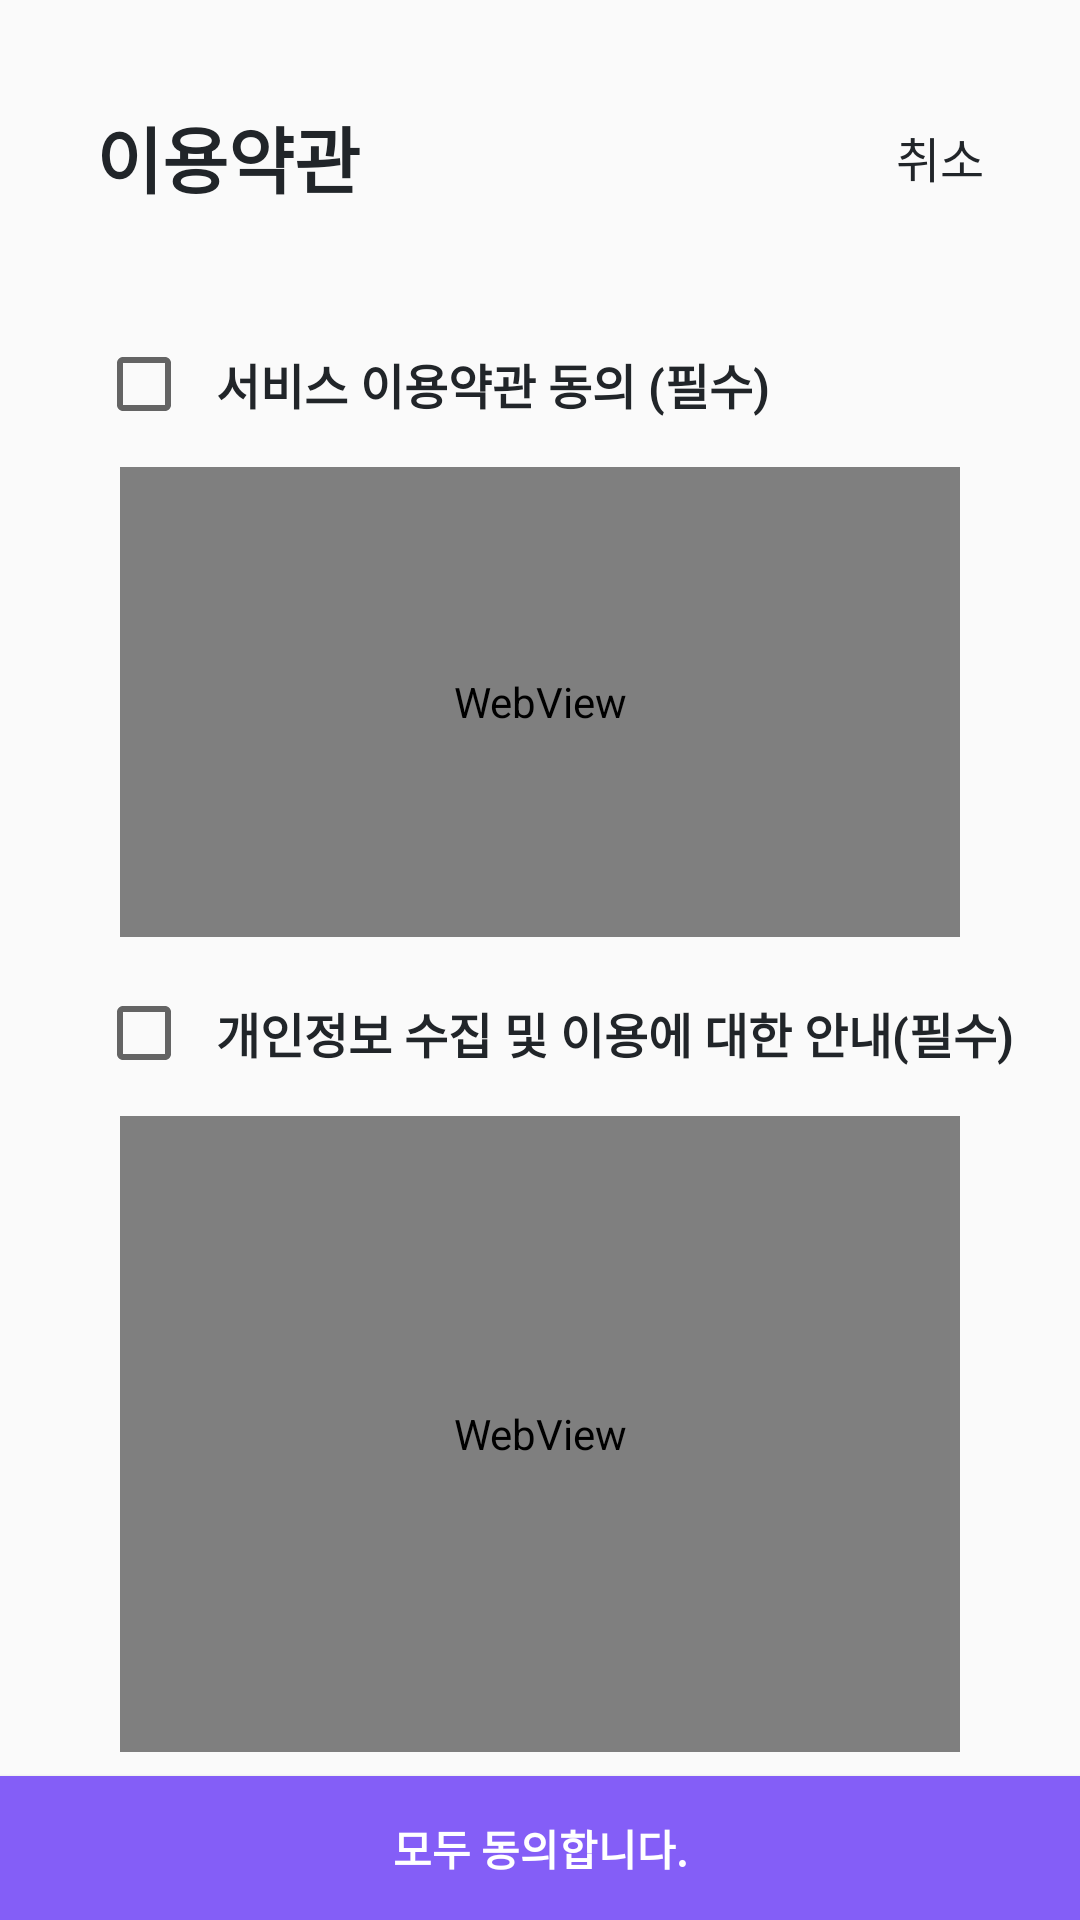

Write the Android layout XML for this screen, with the resource values it uses.
<!-- AndroidManifest.xml: application theme AppTheme -->
<!-- res/layout/fragment_register_policy.xml -->
<?xml version="1.0" encoding="utf-8"?>
<android.support.constraint.ConstraintLayout xmlns:android="http://schemas.android.com/apk/res/android"
    xmlns:app="http://schemas.android.com/apk/res-auto"
    xmlns:tools="http://schemas.android.com/tools"
    android:layout_width="match_parent"
    android:layout_height="match_parent"
    tools:context=".view.RegisterPolicyFragment">

    <TextView
        android:id="@+id/tv_title"
        android:layout_width="wrap_content"
        android:layout_height="wrap_content"
        android:layout_marginStart="8dp"
        android:layout_marginTop="32dp"
        android:layout_marginEnd="8dp"
        android:layout_marginBottom="24dp"
        android:text="@string/title_register_policy"
        android:textColor="@color/colorGray9"
        android:textSize="24sp"
        android:textStyle="bold"
        app:layout_constraintBottom_toTopOf="@+id/guideline4"
        app:layout_constraintEnd_toStartOf="@+id/tv_cancel"
        app:layout_constraintHorizontal_bias="0.0"
        app:layout_constraintStart_toStartOf="@+id/guideline3"
        app:layout_constraintTop_toTopOf="parent" />

    <TextView
        android:id="@+id/tv_cancel"
        android:layout_width="wrap_content"
        android:layout_height="wrap_content"
        android:layout_marginEnd="8dp"
        android:text="@string/button_cancel"
        android:textColor="@color/colorGray9"
        android:textSize="16sp"
        app:layout_constraintBottom_toBottomOf="@+id/tv_title"
        app:layout_constraintEnd_toStartOf="@+id/guideline5"
        app:layout_constraintTop_toTopOf="@+id/tv_title" />

    <android.support.v7.widget.AppCompatCheckBox
        android:id="@+id/cb_policy1"
        android:layout_width="wrap_content"
        android:layout_height="wrap_content"
        android:layout_marginStart="8dp"
        android:layout_marginTop="16dp"
        app:layout_constraintStart_toStartOf="@+id/guideline3"
        app:layout_constraintTop_toTopOf="@+id/guideline4" />

    <TextView
        android:id="@+id/tv_policy_label1"
        android:layout_width="wrap_content"
        android:layout_height="wrap_content"
        android:layout_marginStart="8dp"
        android:text="서비스 이용약관 동의 (필수)"
        android:textColor="@color/colorGray9"
        android:textSize="16sp"
        android:textStyle="bold"
        app:layout_constraintBottom_toBottomOf="@+id/cb_policy1"
        app:layout_constraintStart_toEndOf="@+id/cb_policy1"
        app:layout_constraintTop_toTopOf="@+id/cb_policy1" />

    <WebView
        android:id="@+id/edit_policy1"
        android:layout_width="0dp"
        android:layout_height="0dp"
        android:layout_marginStart="16dp"
        android:layout_marginTop="16dp"
        android:layout_marginEnd="16dp"
        android:layout_marginBottom="8dp"
        app:layout_constraintBottom_toTopOf="@+id/guideline6"
        app:layout_constraintEnd_toStartOf="@+id/guideline5"
        app:layout_constraintStart_toStartOf="@+id/guideline3"
        app:layout_constraintTop_toBottomOf="@+id/tv_policy_label1" />

    <android.support.v7.widget.AppCompatCheckBox
        android:id="@+id/cb_policy2"
        android:layout_width="wrap_content"
        android:layout_height="wrap_content"
        android:layout_marginStart="8dp"
        android:layout_marginTop="8dp"
        app:layout_constraintStart_toStartOf="@+id/guideline3"
        app:layout_constraintTop_toTopOf="@+id/guideline6" />

    <TextView
        android:id="@+id/tv_policy_label2"
        android:layout_width="wrap_content"
        android:layout_height="wrap_content"
        android:layout_marginStart="8dp"
        android:text="개인정보 수집 및 이용에 대한 안내(필수)"
        android:textColor="@color/colorGray9"
        android:textSize="16sp"
        android:textStyle="bold"
        app:layout_constraintBottom_toBottomOf="@+id/cb_policy2"
        app:layout_constraintStart_toEndOf="@+id/cb_policy2"
        app:layout_constraintTop_toTopOf="@+id/cb_policy2" />

    <WebView
        android:id="@+id/edit_policy2"
        android:layout_width="0dp"
        android:layout_height="0dp"
        android:layout_marginStart="16dp"
        android:layout_marginTop="16dp"
        android:layout_marginEnd="16dp"
        android:layout_marginBottom="8dp"
        app:layout_constraintBottom_toTopOf="@+id/btn_next"
        app:layout_constraintEnd_toStartOf="@+id/guideline5"
        app:layout_constraintHorizontal_bias="1.0"
        app:layout_constraintStart_toStartOf="@+id/guideline3"
        app:layout_constraintTop_toBottomOf="@+id/tv_policy_label2" />

    <Button
        android:id="@+id/btn_next"
        android:layout_width="match_parent"
        android:layout_height="wrap_content"
        android:background="@drawable/style_flat_primary_button"
        android:text="@string/text_policy_agree"
        android:textColor="@color/colorWhite"
        android:textSize="14sp"
        android:textStyle="bold"
        app:layout_constraintBottom_toBottomOf="parent"
        app:layout_constraintEnd_toEndOf="parent"
        app:layout_constraintStart_toStartOf="parent" />

    <android.support.constraint.Guideline
        android:id="@+id/guideline3"
        android:layout_width="wrap_content"
        android:layout_height="wrap_content"
        android:orientation="vertical"
        app:layout_constraintGuide_begin="24dp" />

    <android.support.constraint.Guideline
        android:id="@+id/guideline4"
        android:layout_width="wrap_content"
        android:layout_height="wrap_content"
        android:orientation="horizontal"
        app:layout_constraintGuide_begin="96dp" />

    <android.support.constraint.Guideline
        android:id="@+id/guideline5"
        android:layout_width="wrap_content"
        android:layout_height="wrap_content"
        android:orientation="vertical"
        app:layout_constraintGuide_end="24dp" />

    <android.support.constraint.Guideline
        android:id="@+id/guideline6"
        android:layout_width="wrap_content"
        android:layout_height="wrap_content"
        android:orientation="horizontal"
        app:layout_constraintGuide_percent="0.500684" />

</android.support.constraint.ConstraintLayout>
<!-- resources referenced by this layout -->
<resources>
  <color name="colorGray9">#212529</color>
  <color name="colorWhite">#FFFFFF</color>
  <!-- drawable style_flat_primary_button (drawable) -->
  <?xml version="1.0" encoding="utf-8"?>
  <selector xmlns:android="http://schemas.android.com/apk/res/android">
      <item android:state_enabled="false">
          <shape android:shape="rectangle">
              <solid android:color="@color/colorGray3" />
          </shape>
      </item>
      <item android:state_pressed="true">
          <shape android:shape="rectangle">
              <solid android:color="@color/colorPrimaryDark" />
          </shape>
      </item>
      <item>
          <shape android:shape="rectangle">
              <solid android:color="@color/colorPrimary" />
          </shape>
      </item>
  </selector>
  <string name="button_cancel">취소</string>
  <string name="text_policy_agree">모두 동의합니다.</string>
  <string name="title_register_policy">이용약관</string>
  <style name="AppTheme" parent="Theme.AppCompat.Light.NoActionBar">
          <item name="colorPrimary">@color/colorPrimary</item>
          <item name="colorPrimaryDark">@color/colorPrimaryDark</item>
          <item name="colorAccent">@color/colorAccent</item>
      </style>
  <color name="colorGray3">#dee2e6</color>
  <color name="colorPrimaryDark">@color/colorViolet7</color>
  <color name="colorPrimary">@color/colorViolet5</color>
  <color name="colorAccent">@color/colorGray9</color>
  <color name="colorViolet7">#7048e8</color>
  <color name="colorViolet5">#845ef7</color>
</resources>
